Dataset: Match (GitHub, ROMOHHR/LeatherTextureMatcher). Classes: leather texture B 1, leather texture B 2, leather texture B 3, leather texture B 4, leather texture M 1, leather texture M 10, leather texture M 2, leather texture M 3, leather texture M 4, leather texture M 5, leather texture M 6, leather texture M 7, leather texture M 8, leather texture M 9, leather texture S 1, leather texture S 10, leather texture S 11, leather texture S 12, leather texture S 13, leather texture S 14, leather texture S 15, leather texture S 16, leather texture S 17, leather texture S 18, leather texture S 19, leather texture S 2, leather texture S 20, leather texture S 21, leather texture S 22, leather texture S 23, leather texture S 24, leather texture S 25, leather texture S 26, leather texture S 3, leather texture S 4, leather texture S 5, leather texture S 6, leather texture S 7, leather texture S 8, leather texture S 9.

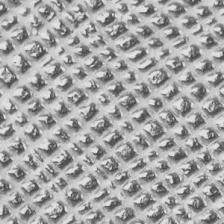
Label: leather texture S 13

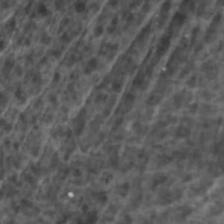
Label: leather texture S 8

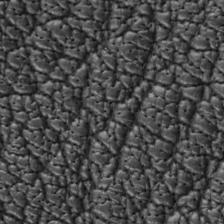
Label: leather texture M 10

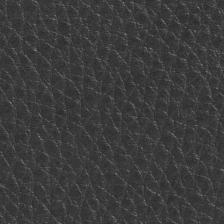
Label: leather texture M 4

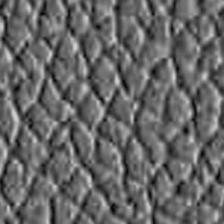
Label: leather texture S 12

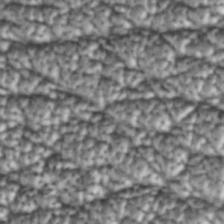
Label: leather texture S 1
